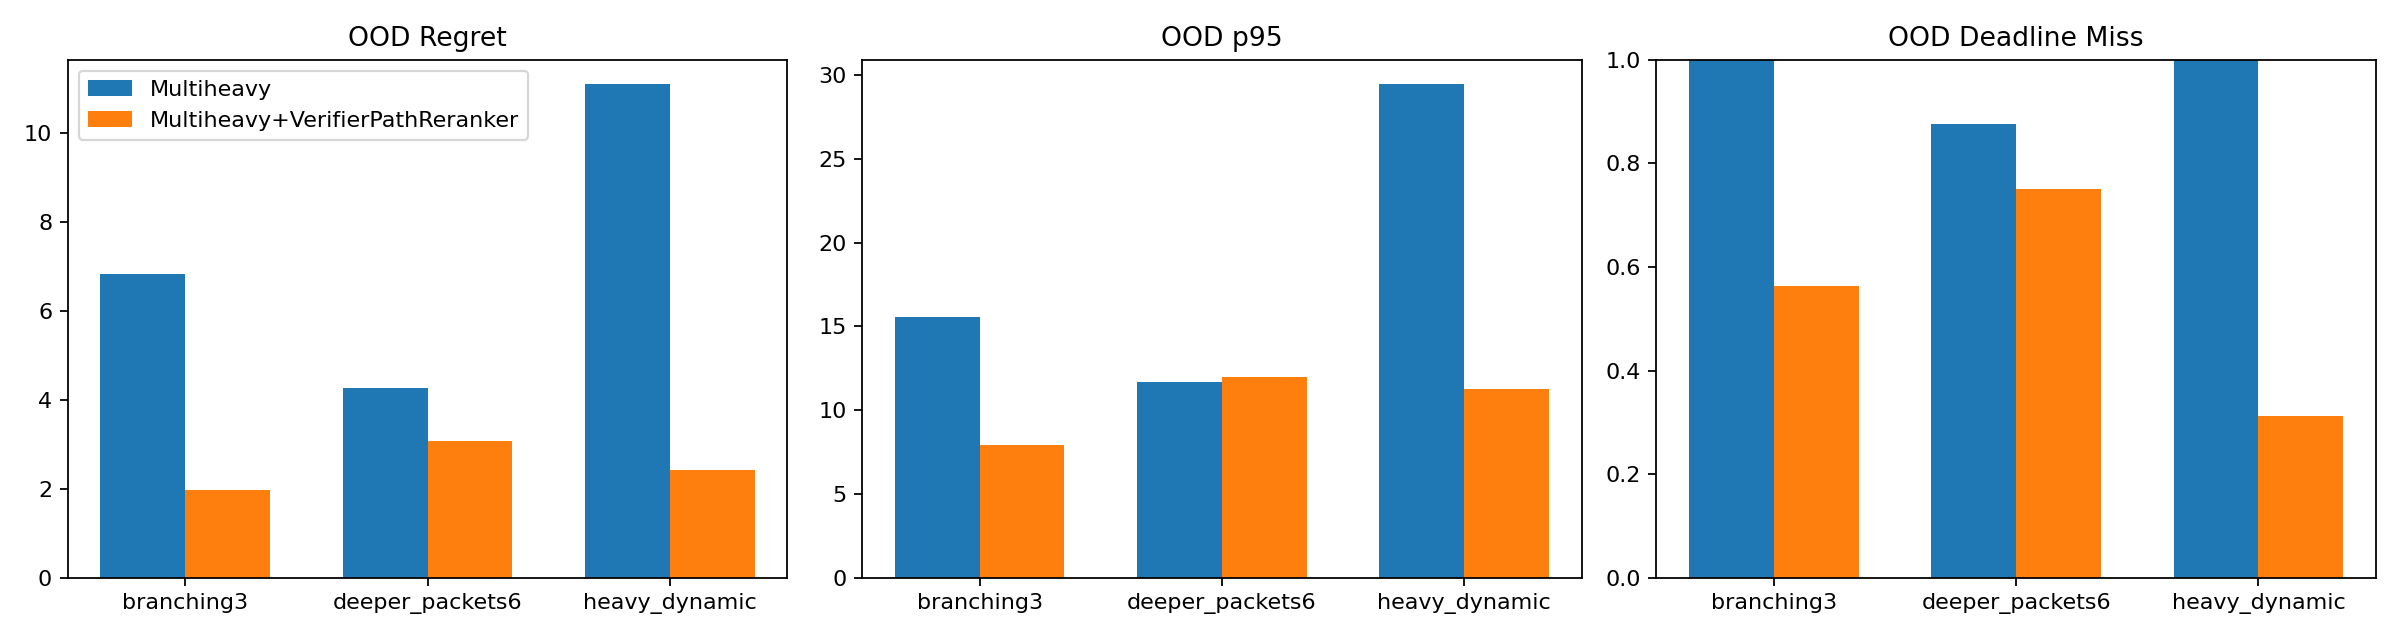

The data file committed next to this chart (first rows):
seed, suite, variant, average_regret, p95_regret, deadline_miss_rate, rollout_next_hop_accuracy
312, branching3, Multiheavy, 6.842, 15.54, 1.0, 0.9136
312, deeper_packets6, Multiheavy, 4.279, 11.71, 0.875, 0.9569
312, heavy_dynamic, Multiheavy, 11.1, 29.44, 1.0, 0.9265
312, branching3, Multiheavy+VerifierPathReranker, 1.984, 7.952, 0.5625, 0.9453
312, deeper_packets6, Multiheavy+VerifierPathReranker, 3.088, 12, 0.75, 0.9481
312, heavy_dynamic, Multiheavy+VerifierPathReranker, 2.42, 11.27, 0.3125, 0.9213
mean, branching3, Multiheavy, 6.842, 15.54, 1.0, 0.9136
mean, branching3, Multiheavy+VerifierPathReranker, 1.984, 7.952, 0.5625, 0.9453
mean, deeper_packets6, Multiheavy, 4.279, 11.71, 0.875, 0.9569
mean, deeper_packets6, Multiheavy+VerifierPathReranker, 3.088, 12, 0.75, 0.9481
mean, heavy_dynamic, Multiheavy, 11.1, 29.44, 1.0, 0.9265
mean, heavy_dynamic, Multiheavy+VerifierPathReranker, 2.42, 11.27, 0.3125, 0.9213
mean, overall, Multiheavy, 7.406, 18.9, 0.9583, 0.9323
mean, overall, Multiheavy+VerifierPathReranker, 2.497, 10.41, 0.5417, 0.9382
